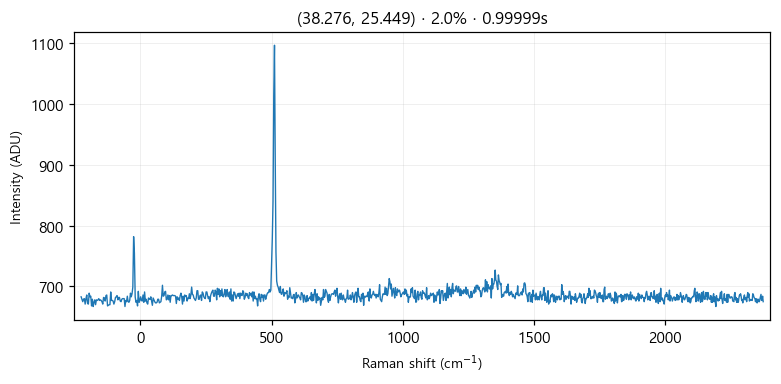

Data behind this chart, as committed beside it:
# laser_power_pct, 2.0
# exposure_time, 1
# laser_nm, 532
# mode, single
pixel_index, raman_shift_cm-1, wavelength_nm, intensity
0, -225.1, 525.7, 683.0
1, -222.1, 525.8, 679.0
2, -219, 525.9, 675.0
3, -215.9, 526, 679.0
4, -212.9, 526.1, 680.0
5, -209.8, 526.1, 671.0
6, -206.7, 526.2, 680.0
7, -203.7, 526.3, 686.0
8, -200.6, 526.4, 672.0
9, -197.6, 526.5, 671.0
10, -194.5, 526.6, 689.0
11, -191.4, 526.7, 683.0
12, -188.4, 526.7, 684.0
13, -185.3, 526.8, 668.0
14, -182.3, 526.9, 679.0
15, -179.2, 527, 667.0
16, -176.2, 527.1, 674.0
17, -173.1, 527.2, 678.0
18, -170.1, 527.2, 670.0
19, -167, 527.3, 678.0
20, -164, 527.4, 677.0
21, -161, 527.5, 678.0
22, -157.9, 527.6, 680.0
23, -154.9, 527.7, 677.0
24, -151.8, 527.8, 678.0
25, -148.8, 527.8, 677.0
26, -145.7, 527.9, 675.0
27, -142.7, 528, 671.0
28, -139.7, 528.1, 682.0
29, -136.6, 528.2, 681.0
30, -133.6, 528.3, 676.0
31, -130.6, 528.4, 685.0
32, -127.5, 528.4, 686.0
33, -124.5, 528.5, 668.0
34, -121.5, 528.6, 669.0
35, -118.5, 528.7, 670.0
36, -115.4, 528.8, 670.0
37, -112.4, 528.9, 691.0
38, -109.4, 528.9, 677.0
39, -106.4, 529, 677.0
40, -103.3, 529.1, 676.0
41, -100.3, 529.2, 671.0
42, -97.3, 529.3, 675.0
43, -94.28, 529.4, 682.0
44, -91.26, 529.5, 683.0
45, -88.25, 529.5, 685.0
46, -85.23, 529.6, 678.0
47, -82.22, 529.7, 682.0
48, -79.21, 529.8, 682.0
49, -76.19, 529.9, 676.0
50, -73.19, 530, 675.0
51, -70.18, 530, 679.0
52, -67.17, 530.1, 680.0
53, -64.16, 530.2, 680.0
54, -61.16, 530.3, 680.0
55, -58.15, 530.4, 667.0
... 968 more rows
